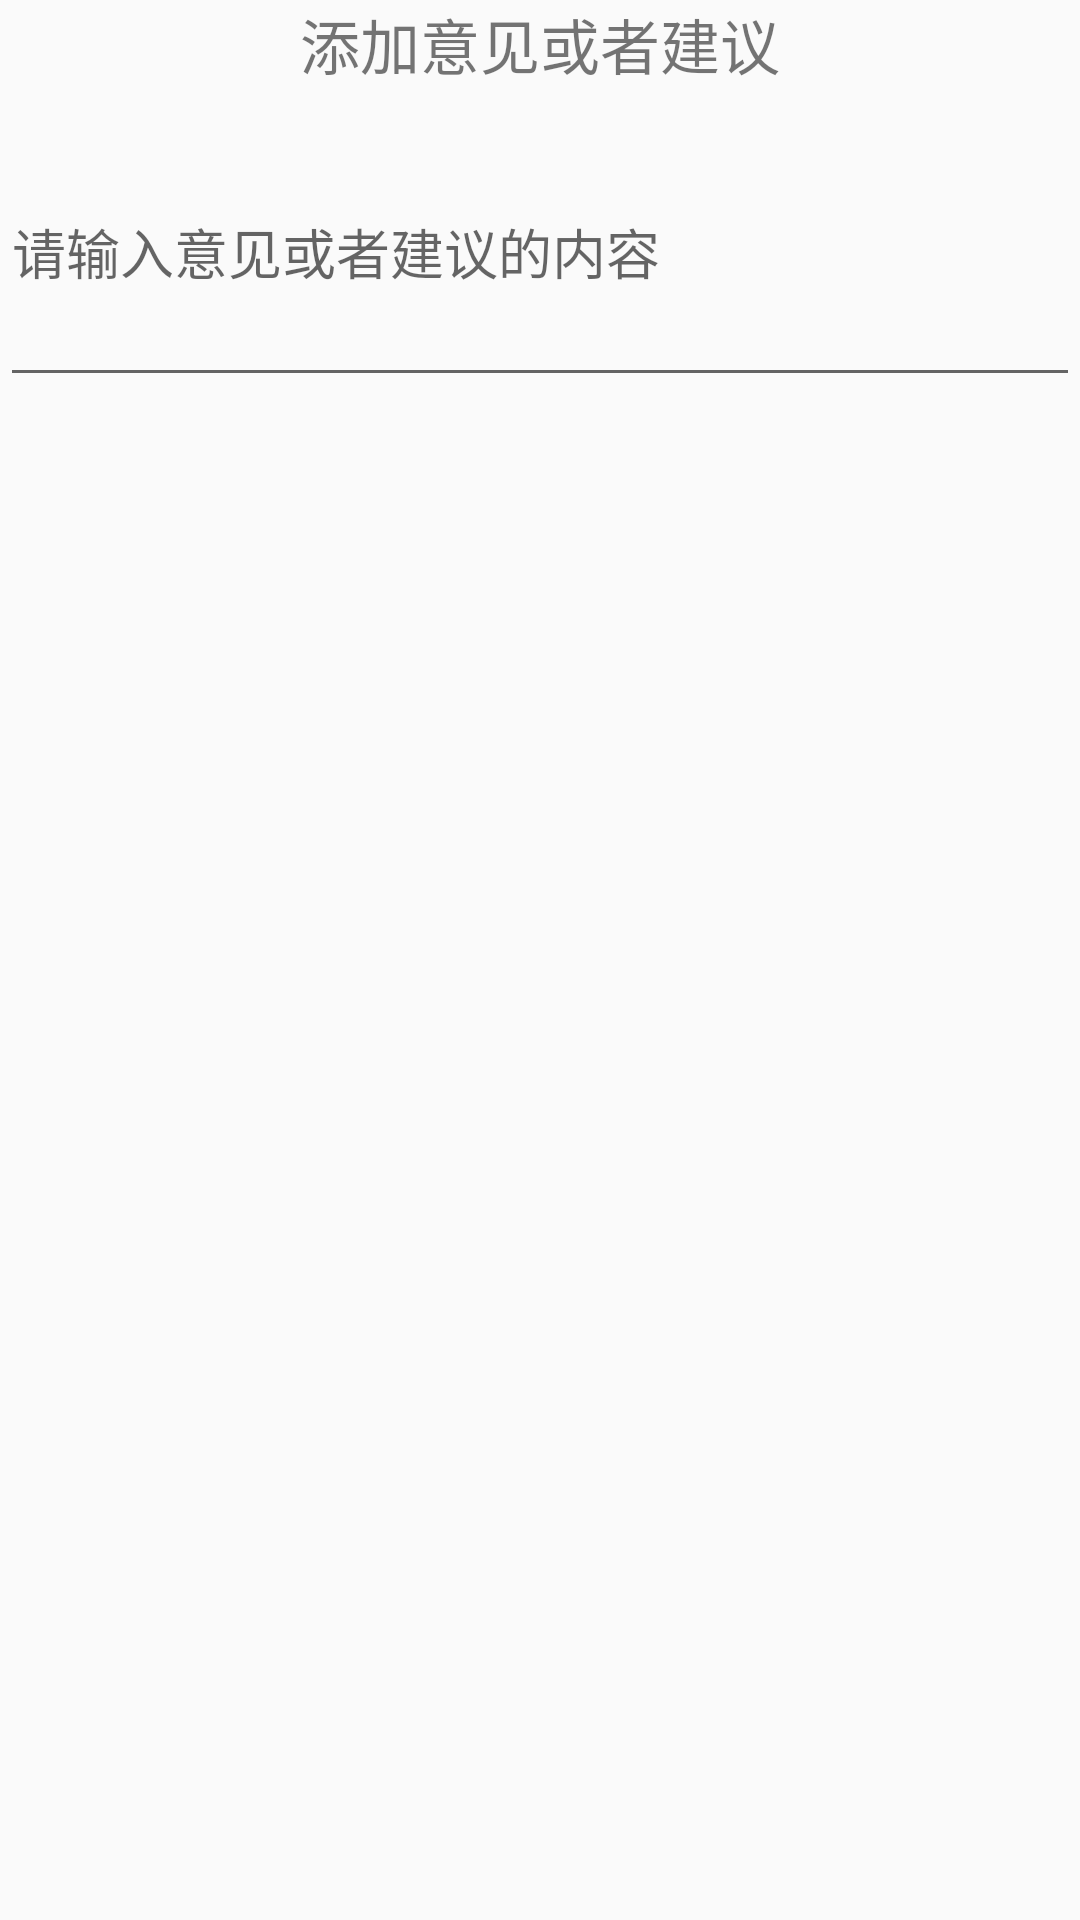

Reconstruct the res/layout file that produces this screen, plus the resources it refers to.
<!-- AndroidManifest.xml: application theme AppTheme -->
<!-- res/layout/suggestionboxaddcontext_res.xml -->
<?xml version="1.0" encoding="utf-8"?>
<LinearLayout xmlns:android="http://schemas.android.com/apk/res/android"
    android:orientation="vertical"
    android:layout_width="match_parent"
    android:layout_height="match_parent">

    <TextView
        android:text="添加意见或者建议"
        android:gravity="center"
        android:textSize="20sp"
        android:layout_width="match_parent"
        android:layout_height="wrap_content" />

    <View
        android:layout_width="match_parent"
        android:layout_height="3dp"/>

    <EditText
        android:id="@+id/et_add_suggestionbox_context"
        android:hint="请输入意见或者建议的内容"
        android:layout_width="match_parent"
        android:layout_height="100dp" />
</LinearLayout>
<!-- resources referenced by this layout -->
<resources>
  <style name="AppTheme" parent="Theme.AppCompat.Light.DarkActionBar">
          
          <item name="colorPrimary">@color/colorPrimary</item>
          <item name="colorPrimaryDark">@color/colorPrimaryDark</item>
          <item name="colorAccent">@color/colorAccent</item>
      </style>
  <!-- not gathered from this repository: default colours our renderer supplied (Android Studio template values) -->
  <color name="colorPrimary">#FF6200EE</color>
  <color name="colorPrimaryDark">#FF3700B3</color>
  <color name="colorAccent">#FF03DAC5</color>
</resources>
